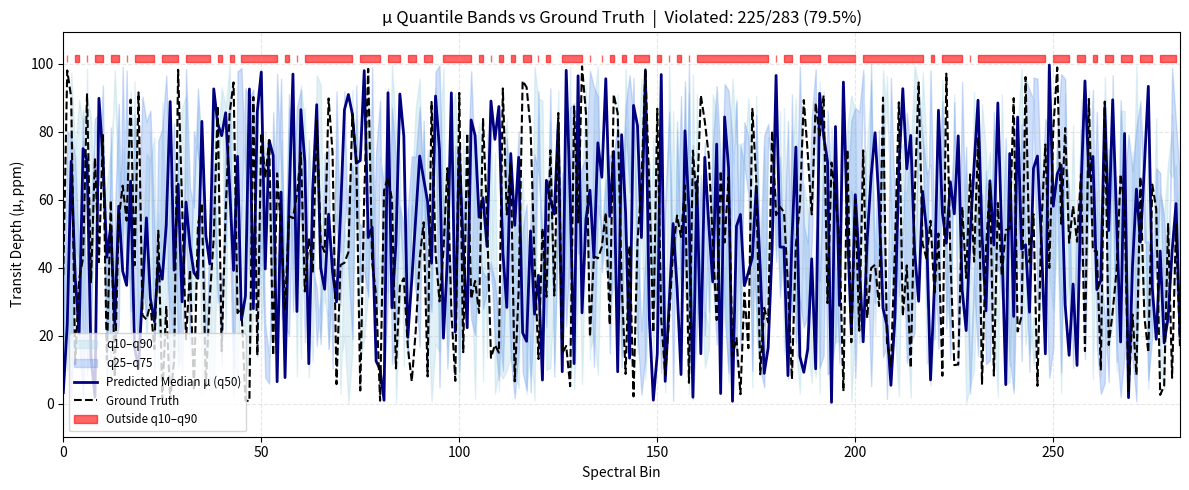

Here is the Python script that generated this plot:
"""
SpectraMind V50 – Quantile Overlay Plotter (Ultimate Version)
--------------------------------------------------------------
Visualizes predicted μ quantile bands against ground truth μ spectrum.
Highlights out-of-band violations and logs coverage stats.
Integrates with:
- generate_diagnostic_summary.py (optional overlay plot)
- generate_html_report.py (interactive summary panel)
- symbolic_violation_predictor.py (visual coverage against logic zones)
- auto_ablate_v50.py (helps target uncertain or underfit bins)
- shap_overlay.py (combined with influence maps)
- diagnostic overlay suite (via CLI or notebook)
"""

import numpy as np
import matplotlib.pyplot as plt
import os
from typing import Dict, Optional
import json

def plot_quantiles(
    mu_bands: Dict[str, np.ndarray],
    y_true: np.ndarray,
    outdir: str = "diagnostics/quantile_overlay",
    save_name: str = "quantile_overlay.png",
    return_fig: bool = False,
    export_json: Optional[str] = None
):
    """
    Args:
        mu_bands: dict with keys q10, q25, q50, q75, q90
        y_true: (283,) ground truth μ
        outdir: directory to save figure
        save_name: PNG filename
        return_fig: if True, return matplotlib figure
        export_json: if set, writes violation stats and bands to .json
    """
    assert all(k in mu_bands for k in ["q10", "q25", "q50", "q75", "q90"]), "Missing quantiles"
    assert y_true.shape[0] == mu_bands["q50"].shape[0], "Shape mismatch"

    os.makedirs(outdir, exist_ok=True)
    x = np.arange(len(y_true))
    q10, q25, q50, q75, q90 = mu_bands["q10"], mu_bands["q25"], mu_bands["q50"], mu_bands["q75"], mu_bands["q90"]

    outside = (y_true < q10) | (y_true > q90)
    num_violations = outside.sum()
    percent_violated = 100.0 * num_violations / len(y_true)

    fig, ax = plt.subplots(figsize=(12, 5))
    ax.fill_between(x, q10, q90, color="lightblue", alpha=0.35, label="q10–q90")
    ax.fill_between(x, q25, q75, color="cornflowerblue", alpha=0.3, label="q25–q75")
    ax.plot(x, q50, color="navy", lw=2, label="Predicted Median μ (q50)")
    ax.plot(x, y_true, color="black", lw=1.5, linestyle="--", label="Ground Truth")

    if num_violations > 0:
        ax.fill_between(x, q90.max() * 1.01, q90.max() * 1.03,
                        where=outside, step="mid", color="red", alpha=0.6, label="Outside q10–q90")

    ax.set_xlim([0, len(y_true) - 1])
    ax.set_ylim([min(q10.min(), y_true.min()) - 10, max(q90.max(), y_true.max()) + 10])
    ax.set_xlabel("Spectral Bin")
    ax.set_ylabel("Transit Depth (μ, ppm)")
    ax.set_title(f"μ Quantile Bands vs Ground Truth  |  Violated: {num_violations}/{len(y_true)} ({percent_violated:.1f}%)")
    ax.grid(True, linestyle="--", alpha=0.3)
    ax.legend(fontsize="small")

    save_path = os.path.join(outdir, save_name)
    plt.tight_layout()
    plt.savefig(save_path)
    print(f"✅ Saved quantile overlay plot: {save_path}")

    if export_json:
        summary = {
            "violated_bins": list(np.where(outside)[0]),
            "percent_violated": percent_violated,
            "bands": {k: v.tolist() for k, v in mu_bands.items()},
            "y_true": y_true.tolist()
        }
        with open(export_json, "w") as f:
            json.dump(summary, f, indent=2)
        print(f"📝 Saved quantile coverage report to {export_json}")

    return fig if return_fig else None


if __name__ == "__main__":
    dummy_bands = {
        "q10": np.random.rand(283) * 100,
        "q25": np.random.rand(283) * 100,
        "q50": np.random.rand(283) * 100,
        "q75": np.random.rand(283) * 100,
        "q90": np.random.rand(283) * 100
    }
    y_true = np.random.rand(283) * 100
    plot_quantiles(dummy_bands, y_true)
